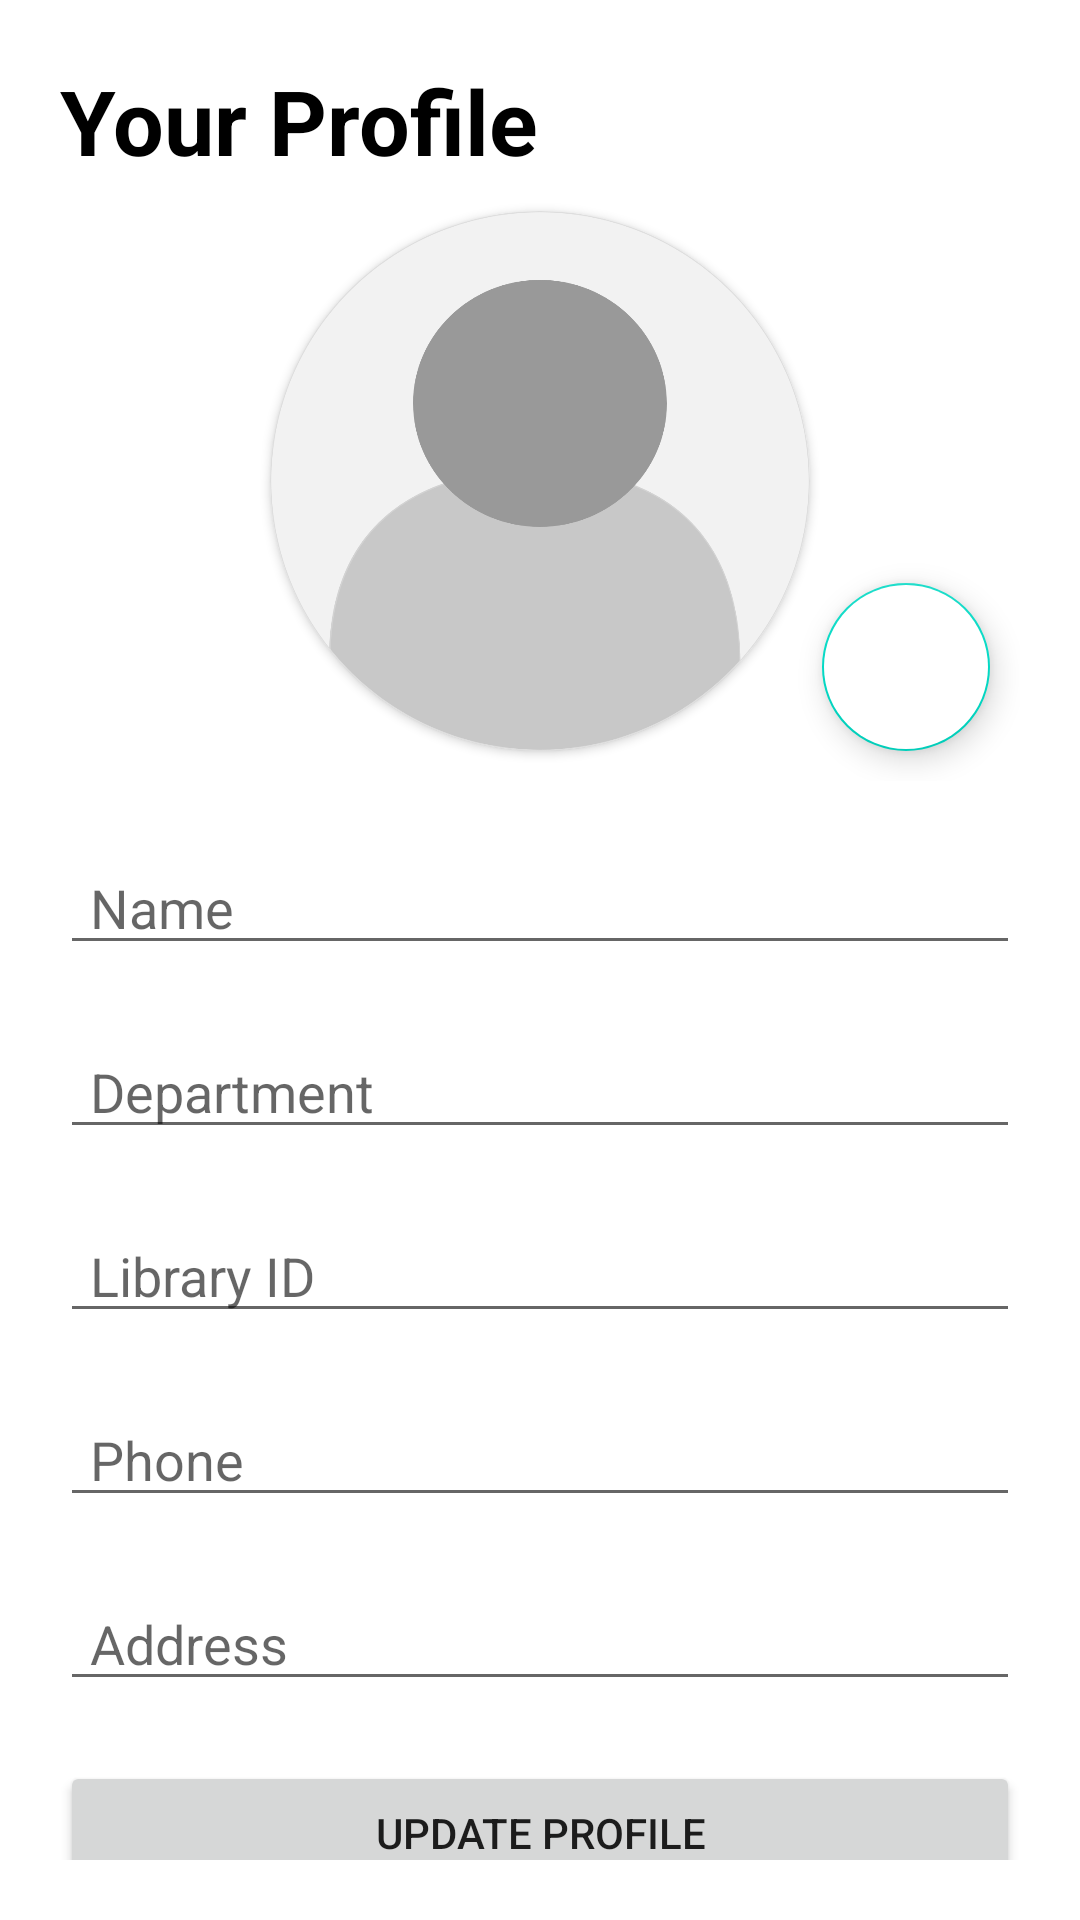

Reconstruct the res/layout file that produces this screen, plus the resources it refers to.
<!-- AndroidManifest.xml: application theme Theme.Libo -->
<!-- res/layout/activity_change_profile.xml -->
<?xml version="1.0" encoding="utf-8"?>
<LinearLayout xmlns:android="http://schemas.android.com/apk/res/android"
    xmlns:app="http://schemas.android.com/apk/res-auto"
    xmlns:tools="http://schemas.android.com/tools"
    android:layout_width="match_parent"
    android:layout_height="match_parent"
    android:orientation="vertical"
    android:padding="20dp"
    tools:context=".ChangeProfileActivity">


    <TextView
        android:layout_width="match_parent"
        android:layout_height="wrap_content"
        android:text="@string/your_profile"
        android:textColor="@color/black"
        android:textSize="30sp"
        android:textStyle="bold" />

    <RelativeLayout
        android:layout_width="match_parent"
        android:layout_height="200dp">

        <androidx.cardview.widget.CardView
            android:layout_width="180dp"
            android:layout_height="180dp"
            android:layout_centerInParent="true"
            android:layout_margin="10dp"
            app:cardCornerRadius="100dp">

            <ImageView
                android:id="@+id/image_pic"
                android:layout_width="match_parent"
                android:layout_height="match_parent"
                android:scaleType="centerCrop"
                android:src="@drawable/user_pic" />

        </androidx.cardview.widget.CardView>

        <com.google.android.material.floatingactionbutton.FloatingActionButton
            android:id="@+id/image_picker"
            android:layout_width="wrap_content"
            android:layout_height="wrap_content"
            android:layout_alignParentEnd="true"
            android:layout_alignParentBottom="true"
            android:layout_marginStart="10dp"
            android:layout_marginTop="10dp"
            android:layout_marginEnd="10dp"
            android:layout_marginBottom="10dp"
            android:backgroundTint="@color/white"
            android:src="@drawable/ic_outline_camera_24" />

    </RelativeLayout>

    <androidx.core.widget.NestedScrollView
        android:layout_width="match_parent"
        android:layout_height="match_parent">

        <LinearLayout
            android:layout_width="match_parent"
            android:layout_height="match_parent"
            android:orientation="vertical">

            <EditText
                android:id="@+id/name"
                android:layout_width="match_parent"
                android:layout_height="wrap_content"
                android:layout_marginTop="20dp"
                android:hint="@string/name"
                android:inputType="textPersonName"
                android:paddingHorizontal="10dp" />

            <EditText
                android:id="@+id/department"
                android:layout_width="match_parent"
                android:layout_height="wrap_content"
                android:layout_marginTop="20dp"
                android:hint="@string/department"
                android:inputType="text"
                android:paddingHorizontal="10dp" />

            <EditText
                android:id="@+id/library_id"
                android:layout_width="match_parent"
                android:layout_height="wrap_content"
                android:layout_marginTop="20dp"
                android:hint="@string/libraryId"
                android:inputType="text"
                android:paddingHorizontal="10dp" />

            <EditText
                android:id="@+id/phone"
                android:layout_width="match_parent"
                android:layout_height="wrap_content"
                android:layout_marginTop="20dp"
                android:hint="@string/phone"
                android:inputType="phone"
                android:paddingHorizontal="10dp" />

            <EditText
                android:id="@+id/address"
                android:layout_width="match_parent"
                android:layout_height="wrap_content"
                android:layout_marginTop="20dp"
                android:hint="@string/address"
                android:inputType="text"
                android:paddingHorizontal="10dp" />

            <Button
                android:id="@+id/update_profile"
                android:layout_width="match_parent"
                android:layout_height="wrap_content"
                android:layout_marginTop="20dp"
                android:text="@string/update_profile" />

        </LinearLayout>

    </androidx.core.widget.NestedScrollView>

</LinearLayout>
<!-- resources referenced by this layout -->
<resources>
  <!-- drawable user_pic: png bitmap (drawable-hdpi, 45262 bytes) -->
  <string name="address">Address</string>
  <string name="department">Department</string>
  <string name="libraryId">Library ID</string>
  <string name="name">Name</string>
  <string name="phone">Phone</string>
  <string name="update_profile">Update Profile</string>
  <string name="your_profile">Your Profile</string>
  <style name="Theme.Libo" parent="Theme.MaterialComponents.DayNight.NoActionBar">
          
          <item name="colorPrimary">@color/purple_500</item>
          <item name="colorPrimaryVariant">@color/purple_700</item>
          <item name="colorOnPrimary">@color/white</item>
          
          <item name="colorSecondary">@color/teal_200</item>
          <item name="colorSecondaryVariant">@color/teal_700</item>
          <item name="colorOnSecondary">@color/black</item>
          
          <item name="android:statusBarColor" tools:targetApi="l">?attr/colorPrimaryVariant</item>
          
      </style>
  <!-- not gathered from this repository: default colours our renderer supplied (Android Studio template values) -->
  <color name="purple_500">#FF6200EE</color>
  <color name="purple_700">#FF3700B3</color>
  <color name="teal_200">#FF03DAC5</color>
  <color name="teal_700">#FF018786</color>
  <color name="black">#FF000000</color>
  <color name="white">#FFFFFFFF</color>
</resources>
